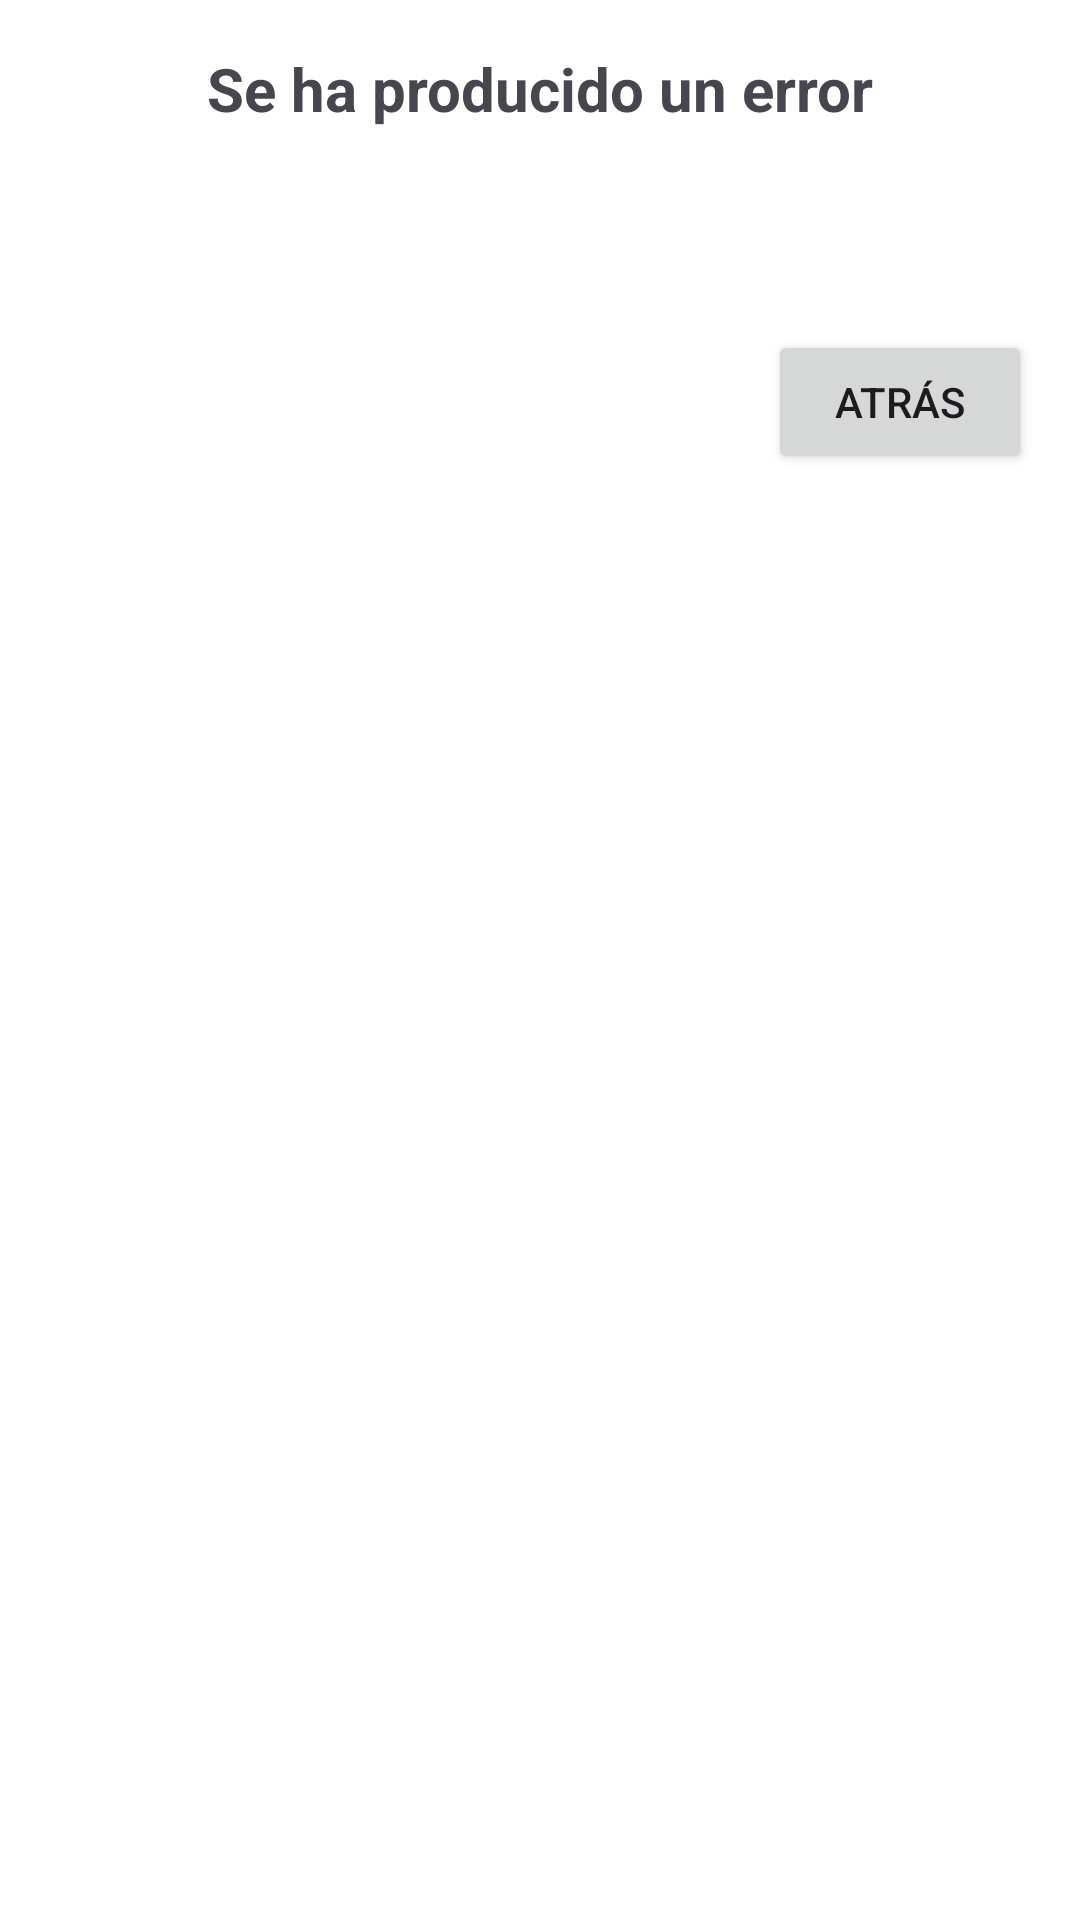

Write the Android layout XML for this screen, with the resource values it uses.
<!-- AndroidManifest.xml: application theme Theme.Cocinetica -->
<!-- res/layout/fragment_respuesta_register.xml -->
<?xml version="1.0" encoding="utf-8"?>
<LinearLayout xmlns:android="http://schemas.android.com/apk/res/android"
    xmlns:tools="http://schemas.android.com/tools"
    android:layout_width="match_parent"
    android:layout_height="match_parent"
    xmlns:app="http://schemas.android.com/apk/res-auto"
    android:orientation="vertical"
    android:padding="16dp">

    <TextView
        android:layout_width="match_parent"
        android:layout_height="wrap_content"
        android:text="Se ha producido un error"
        android:textAlignment="center"
        android:textSize="20sp"
        android:textStyle="bold" />

    <TextView
        android:id="@+id/txtMensajeError"
        android:layout_width="wrap_content"
        android:layout_height="wrap_content"
        android:layout_marginTop="24dp"
        tools:text="Aquí viene el mensaje de error" />

    <Button
        android:id="@+id/btnAtras"
        android:layout_width="wrap_content"
        android:layout_height="wrap_content"
        android:layout_marginTop="24dp"
        android:layout_gravity="right"
        app:cornerRadius="0dp"
        android:text="@string/atras" />

</LinearLayout>
<!-- resources referenced by this layout -->
<resources>
  <string name="atras">Atrás</string>
  <style name="Theme.Cocinetica" parent="Base.Theme.Cocinetica" />
  <style name="Base.Theme.Cocinetica" parent="Theme.Material3.DayNight.NoActionBar">
          
          
          <item name="android:windowBackground">@color/white</item>
      </style>
  <!-- not gathered from this repository: default colours our renderer supplied (Android Studio template values) -->
  <color name="white">#FFFFFFFF</color>
</resources>
